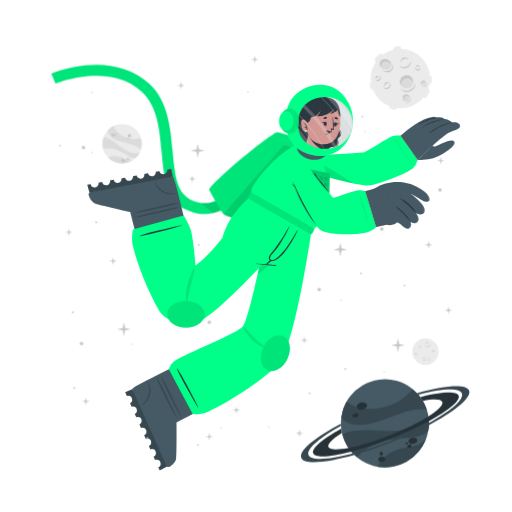
t = 0.00 s
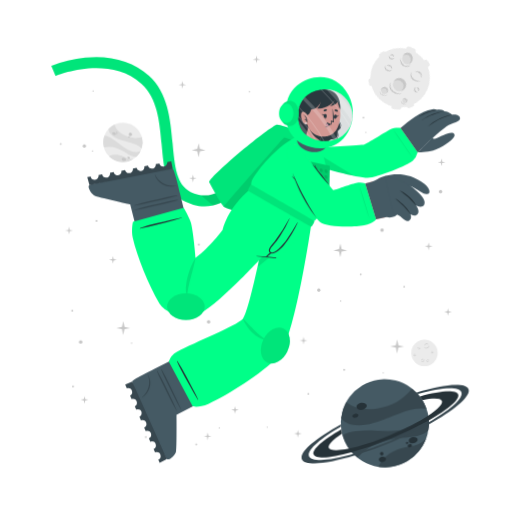
t = 1.13 s
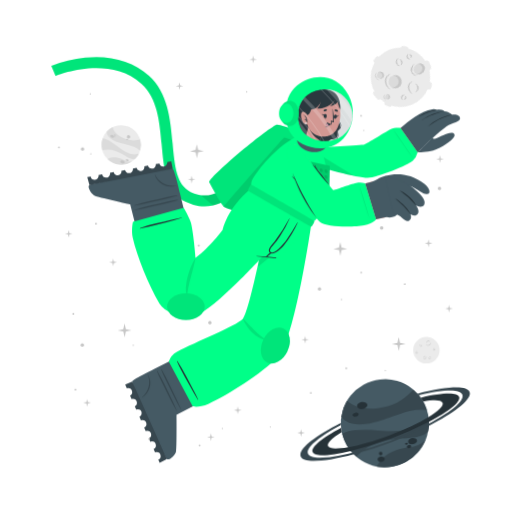
t = 1.88 s
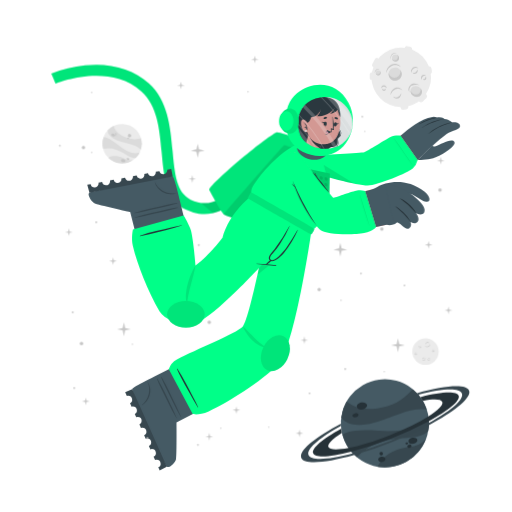
t = 3.00 s
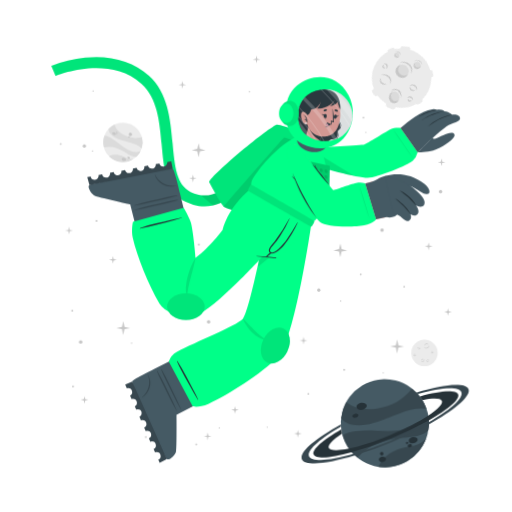
t = 4.13 s
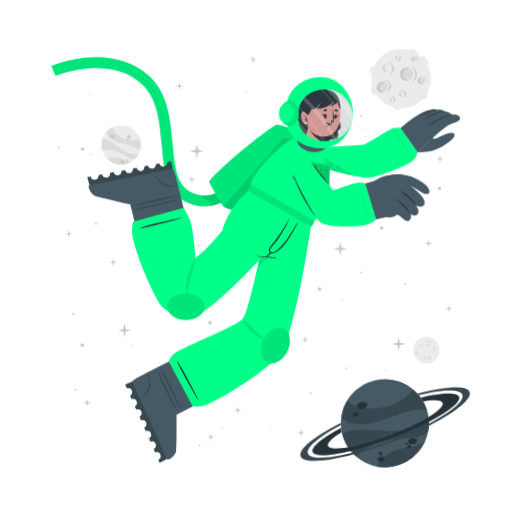
t = 4.88 s

The animated SVG that drew these frames (rendered in a browser with its animation timeline set to each time). Animation: 3 CSS @keyframes rules; one cycle of 6.00 s, repeats indefinitely.

<svg class="animated" id="freepik_stories-astronaut" xmlns="http://www.w3.org/2000/svg" viewBox="0 0 500 500" version="1.1" xmlns:xlink="http://www.w3.org/1999/xlink" xmlns:svgjs="http://svgjs.com/svgjs"><style>svg#freepik_stories-astronaut:not(.animated) .animable {opacity: 0;}svg#freepik_stories-astronaut.animated #freepik--background-complete--inject-14 {animation: 3s Infinite  linear wind;animation-delay: 0s;}svg#freepik_stories-astronaut.animated #freepik--Moon--inject-14 {animation: 6s Infinite  linear spin;animation-delay: 0s;}svg#freepik_stories-astronaut.animated #freepik--Planet--inject-14 {animation: 1.5s Infinite  linear wind;animation-delay: 0s;}svg#freepik_stories-astronaut.animated #freepik--Character--inject-14 {animation: 3s Infinite  linear floating;animation-delay: 0s;}svg#freepik_stories-astronaut.animated #freepik--Stars--inject-14 {animation: 3s Infinite  linear wind;animation-delay: 0s;}            @keyframes wind {                0% {                    transform: rotate( 0deg );                }                25% {                    transform: rotate( 1deg );                }                75% {                    transform: rotate( -1deg );                }            }                 @keyframes spin {             from {                 transform: rotate(0);               }               to {                 transform: rotate(360deg);               }         }                 @keyframes floating {                0% {                    opacity: 1;                    transform: translateY(0px);                }                50% {                    transform: translateY(-10px);                }                100% {                    opacity: 1;                    transform: translateY(0px);                }            }        </style><g id="freepik--background-complete--inject-14" class="animable" style="transform-origin: 261.359px 235.839px;"><g id="el8pe9qt1qmkg"><circle cx="119.24" cy="140.32" r="19.23" style="fill: rgb(235, 235, 235); transform-origin: 119.24px 140.32px; transform: rotate(-21.46deg);" class="animable"></circle></g><path d="M137.64,145.92a22.4,22.4,0,0,0-6-3.75c-3.81-1.68-14.18-3.51-19-5.94-6.75-3.4-7.59-7.07-7.55-9a19.38,19.38,0,0,1,5.93-4.35c.48,2,2.29,8,13.5,12,5.79,2,11.33.68,13.21.22A19.13,19.13,0,0,1,137.64,145.92Z" style="fill: rgb(219, 219, 219); transform-origin: 121.778px 134.4px;" id="elmkhpaalbkfh" class="animable"></path><path d="M129.79,156.41A19.27,19.27,0,0,1,105.68,154a15.8,15.8,0,0,1,3.45-1.36c5.17-1.26,10.86,1.21,12.94,2.38A11.36,11.36,0,0,0,129.79,156.41Z" style="fill: rgb(219, 219, 219); transform-origin: 117.735px 155.928px;" id="elwsq16r7j7ks" class="animable"></path><path d="M136.5,148.8l-.24.47-.22.42c-.18.32-.36.62-.55.92s-.35.54-.53.8l-.21.29-.24.32-.24.32-.31.36-.3.36-.27.3c-.2.22-.41.43-.62.64h0c-1.2.37-2.8.21-5.15-.72-3.49-1.37-7.26-4.67-14-7.09a24,24,0,0,0-12.93-.83h0a19.17,19.17,0,0,1,.5-11.63c1.23,0,5.18.52,13.61,7.48a49.9,49.9,0,0,0,8.49,5.81c7.2,3.77,11.36,2.65,13.1,1.78h.13Z" style="fill: rgb(219, 219, 219); transform-origin: 118.269px 143.957px;" id="eltnbg1tey2t8" class="animable"></path><path d="M118.22,156c.34-.78,1.54-1,2.68-.52s1.79,1.54,1.44,2.32-1.54,1-2.68.52S117.88,156.83,118.22,156Z" style="fill: rgb(199, 199, 199); transform-origin: 120.282px 156.9px;" id="elf63d3pespdn" class="animable"></path><path d="M123.66,154.67c.2-.44.91-.55,1.59-.26s1.08.9.89,1.34-.9.56-1.59.26S123.47,155.11,123.66,154.67Z" style="fill: rgb(199, 199, 199); transform-origin: 124.9px 155.212px;" id="el4x6qbk462kq" class="animable"></path><path d="M108.75,131.05c.29-.67,1.33-.86,2.33-.42s1.57,1.33,1.28,2-1.34.86-2.34.42S108.45,131.72,108.75,131.05Z" style="fill: rgb(199, 199, 199); transform-origin: 110.553px 131.84px;" id="elx3ctysk4jna" class="animable"></path><path d="M112.29,130.39a.84.84,0,0,1,1.13-.28.85.85,0,0,1,.57,1,1,1,0,0,1-1.7-.74Z" style="fill: rgb(199, 199, 199); transform-origin: 113.151px 130.697px;" id="elfbro9jo7kja" class="animable"></path><path d="M112.86,132.17a.53.53,0,0,1,.71-.15c.3.13.47.41.37.62s-.41.28-.71.15S112.77,132.39,112.86,132.17Z" style="fill: rgb(199, 199, 199); transform-origin: 113.402px 132.399px;" id="el1tgpll71sro" class="animable"></path><path d="M124.86,132.22a1.64,1.64,0,1,1,1,1.71A1.42,1.42,0,0,1,124.86,132.22Z" style="fill: rgb(199, 199, 199); transform-origin: 126.473px 132.415px;" id="el4k3zqhs5iyv" class="animable"></path><path d="M124.4,134.84a.76.76,0,1,1,.42.92A.73.73,0,0,1,124.4,134.84Z" style="fill: rgb(199, 199, 199); transform-origin: 125.123px 135.064px;" id="elnyfncmf95fr" class="animable"></path><circle cx="415.48" cy="343.36" r="12.93" style="fill: rgb(235, 235, 235); transform-origin: 415.48px 343.36px;" id="el1gdpo0faykg" class="animable"></circle><path d="M420.19,335.69a2.92,2.92,0,0,1-.48,1.75,3.45,3.45,0,0,1-1.41,1.24,2.56,2.56,0,0,1-1.9.17,2.7,2.7,0,0,1-1.44-1.12,3.71,3.71,0,0,0,1.55.69,2.33,2.33,0,0,0,.79,0,2.68,2.68,0,0,0,.76-.24l.36-.2c.11-.08.23-.15.33-.23a3.24,3.24,0,0,0,.6-.57A4.54,4.54,0,0,0,420.19,335.69Z" style="fill: rgb(199, 199, 199); transform-origin: 417.577px 337.324px;" id="elfkuxl2qgfbl" class="animable"></path><path d="M415.54,336.43a1.84,1.84,0,0,1,.27-1.24,2.23,2.23,0,0,1,1-.88,1.76,1.76,0,0,1,1.35-.1,1.7,1.7,0,0,1,1,.83,2.8,2.8,0,0,0-1.08-.4,1.69,1.69,0,0,0-1,.18A3.06,3.06,0,0,0,415.54,336.43Z" style="fill: rgb(199, 199, 199); transform-origin: 417.341px 335.275px;" id="elaimpahlcocf" class="animable"></path><path d="M415.48,349.44a1.79,1.79,0,0,1,0,1.23,2.13,2.13,0,0,1-.75,1.05,1.71,1.71,0,0,1-2.35-.25,3.35,3.35,0,0,0,1.1.15,1.62,1.62,0,0,0,.91-.35,2.67,2.67,0,0,0,.69-.77A3.41,3.41,0,0,0,415.48,349.44Z" style="fill: rgb(199, 199, 199); transform-origin: 413.984px 350.758px;" id="elw2scqhqirue" class="animable"></path><path d="M412.8,350.91a1.14,1.14,0,0,1-.09-.87,1.49,1.49,0,0,1,.52-.76,1.2,1.2,0,0,1,.93-.23,1.1,1.1,0,0,1,.73.48,2.46,2.46,0,0,0-.75,0,1.18,1.18,0,0,0-.56.24A2.18,2.18,0,0,0,412.8,350.91Z" style="fill: rgb(199, 199, 199); transform-origin: 413.776px 349.972px;" id="elvecfy3dvv4" class="animable"></path><path d="M410.82,337.8a1.15,1.15,0,0,1,.37.83,1.3,1.3,0,0,1-.37.92,1.15,1.15,0,0,1-.95.32,1.35,1.35,0,0,1-.81-.39,3.94,3.94,0,0,0,.8-.05,1.06,1.06,0,0,0,.56-.28,1.37,1.37,0,0,0,.33-.56A2.45,2.45,0,0,0,410.82,337.8Z" style="fill: rgb(199, 199, 199); transform-origin: 410.125px 338.84px;" id="elb8d3reratdj" class="animable"></path><path d="M409.22,339.06a.74.74,0,0,1-.33-.57.91.91,0,0,1,.26-.68.82.82,0,0,1,.71-.23.81.81,0,0,1,.55.34,4.08,4.08,0,0,0-.54.1.76.76,0,0,0-.32.19,1.13,1.13,0,0,0-.22.32A2.13,2.13,0,0,0,409.22,339.06Z" style="fill: rgb(199, 199, 199); transform-origin: 409.65px 338.315px;" id="elct93s9zs2iu" class="animable"></path><path d="M419.81,351.44a1.14,1.14,0,0,1-.72.56,1.26,1.26,0,0,1-1-.14,1.14,1.14,0,0,1-.54-.83,1.36,1.36,0,0,1,.18-.89,3.66,3.66,0,0,0,.25.77,1,1,0,0,0,.4.47,1.32,1.32,0,0,0,.63.18A2.6,2.6,0,0,0,419.81,351.44Z" style="fill: rgb(199, 199, 199); transform-origin: 418.673px 351.093px;" id="el671nh61wejq" class="animable"></path><path d="M418.2,350.19a.75.75,0,0,1,.47-.45.87.87,0,0,1,.72.08.82.82,0,0,1,.4.63.9.9,0,0,1-.19.62,4.78,4.78,0,0,0-.24-.5.63.63,0,0,0-.25-.26.91.91,0,0,0-.37-.13A1.65,1.65,0,0,0,418.2,350.19Z" style="fill: rgb(199, 199, 199); transform-origin: 418.996px 350.383px;" id="elwqx6zlclyna" class="animable"></path><path d="M424.24,342.34a1.16,1.16,0,0,1-.28.86,1.27,1.27,0,0,1-.88.44,1.13,1.13,0,0,1-.92-.39,1.29,1.29,0,0,1-.35-.83,3.82,3.82,0,0,0,.63.5,1.09,1.09,0,0,0,.6.16,1.31,1.31,0,0,0,.62-.21A2.35,2.35,0,0,0,424.24,342.34Z" style="fill: rgb(199, 199, 199); transform-origin: 423.027px 342.991px;" id="el4cin5nlzs6i" class="animable"></path><path d="M422.2,342.21a.75.75,0,0,1,.14-.64.93.93,0,0,1,.65-.34.8.8,0,0,1,.68.3.88.88,0,0,1,.19.62,3.83,3.83,0,0,0-.48-.28.74.74,0,0,0-.36-.08,1.13,1.13,0,0,0-.38.1A2.38,2.38,0,0,0,422.2,342.21Z" style="fill: rgb(199, 199, 199); transform-origin: 423.021px 341.719px;" id="eleic0tnkvo0l" class="animable"></path><path d="M407.1,345.26a1.13,1.13,0,0,1-.27.87,1.27,1.27,0,0,1-.88.44,1.16,1.16,0,0,1-.93-.39,1.4,1.4,0,0,1-.35-.83,4.33,4.33,0,0,0,.64.5,1.07,1.07,0,0,0,.6.16,1.35,1.35,0,0,0,.62-.21A2,2,0,0,0,407.1,345.26Z" style="fill: rgb(199, 199, 199); transform-origin: 405.889px 345.916px;" id="ellh16jg22n6d" class="animable"></path><path d="M405.07,345.14a.75.75,0,0,1,.14-.64.89.89,0,0,1,.64-.34.79.79,0,0,1,.68.3.85.85,0,0,1,.2.62,3.83,3.83,0,0,0-.48-.28.66.66,0,0,0-.36-.08,1.13,1.13,0,0,0-.38.1A2.38,2.38,0,0,0,405.07,345.14Z" style="fill: rgb(199, 199, 199); transform-origin: 405.891px 344.649px;" id="eljppghme405" class="animable"></path></g><g id="freepik--Moon--inject-14" class="animable" style="transform-origin: 391.45px 76.1246px;"><path d="M370.11,60.15l3.44-3.43a2.52,2.52,0,0,0,0-3.56h0a2.5,2.5,0,0,0-3.56,0l-3.44,3.43a2.52,2.52,0,0,0,0,3.56h0A2.52,2.52,0,0,0,370.11,60.15Z" style="fill: rgb(235, 235, 235); transform-origin: 370.05px 56.6508px;" id="el0efo48tmp94" class="animable"></path><path d="M417,94.19l2.18-4.34a2.5,2.5,0,0,0-1.12-3.38h0a2.51,2.51,0,0,0-3.38,1.12l-2.18,4.34a2.53,2.53,0,0,0,1.12,3.38h0A2.52,2.52,0,0,0,417,94.19Z" style="fill: rgb(235, 235, 235); transform-origin: 415.845px 90.8883px;" id="elj4f0op4bgw" class="animable"></path><path d="M387,50.45l2.58-.36a2.52,2.52,0,0,0,2.14-2.85h0a2.52,2.52,0,0,0-2.85-2.14l-2.58.37a2.52,2.52,0,0,0-2.14,2.85h0A2.51,2.51,0,0,0,387,50.45Z" style="fill: rgb(235, 235, 235); transform-origin: 387.935px 47.7758px;" id="elf4fd6v22dg" class="animable"></path><path d="M366.46,84.53l-.37-2.59a2.52,2.52,0,0,0-2.85-2.13h0a2.52,2.52,0,0,0-2.14,2.85l.37,2.58a2.53,2.53,0,0,0,2.85,2.14h0A2.52,2.52,0,0,0,366.46,84.53Z" style="fill: rgb(235, 235, 235); transform-origin: 363.78px 83.5943px;" id="ellh7m46xnnna" class="animable"></path><g id="el8bi1y28p45v"><rect x="415.49" y="75.26" width="7.64" height="5.03" rx="2.16" style="fill: rgb(235, 235, 235); transform-origin: 419.31px 77.775px; transform: rotate(90deg);" class="animable"></rect></g><path d="M382.28,106.41l2.52.68a2.52,2.52,0,0,0,3.08-1.78h0a2.52,2.52,0,0,0-1.78-3.09l-2.52-.67a2.51,2.51,0,0,0-3.08,1.78h0A2.51,2.51,0,0,0,382.28,106.41Z" style="fill: rgb(235, 235, 235); transform-origin: 384.19px 104.319px;" id="elnz390ep04" class="animable"></path><circle cx="391" cy="76.69" r="29.05" style="fill: rgb(235, 235, 235); transform-origin: 391px 76.69px;" id="el3gpee5vy6vj" class="animable"></circle><path d="M401.57,59.46a6.51,6.51,0,0,1-1.08,3.94,7.8,7.8,0,0,1-3.15,2.79,5.76,5.76,0,0,1-4.27.36,6,6,0,0,1-3.25-2.49,8.71,8.71,0,0,0,3.49,1.53,5.07,5.07,0,0,0,1.78,0,5.38,5.38,0,0,0,1.69-.54,9.1,9.1,0,0,0,.81-.44c.26-.17.52-.33.76-.52a8.54,8.54,0,0,0,1.35-1.27A9.92,9.92,0,0,0,401.57,59.46Z" style="fill: rgb(199, 199, 199); transform-origin: 395.699px 63.1311px;" id="ele415klyvbj4" class="animable"></path><path d="M391.13,61.13a4.13,4.13,0,0,1,.6-2.78,5.18,5.18,0,0,1,2.19-2,3.9,3.9,0,0,1,3-.22A3.84,3.84,0,0,1,399.12,58a6.52,6.52,0,0,0-2.41-.89,3.94,3.94,0,0,0-2.24.4A6.81,6.81,0,0,0,391.13,61.13Z" style="fill: rgb(199, 199, 199); transform-origin: 395.105px 58.5293px;" id="elczr75nhezzb" class="animable"></path><path d="M381.29,81.08a3.94,3.94,0,0,1,.07,2.77,4.82,4.82,0,0,1-1.68,2.35,3.78,3.78,0,0,1-2.86.77,3.84,3.84,0,0,1-2.43-1.34,7,7,0,0,0,2.48.35,3.69,3.69,0,0,0,2-.79,6,6,0,0,0,1.55-1.73A7.44,7.44,0,0,0,381.29,81.08Z" style="fill: rgb(199, 199, 199); transform-origin: 377.984px 84.0434px;" id="elbn2ruz2sbl5" class="animable"></path><path d="M375.27,84.38a2.57,2.57,0,0,1-.19-1.95,3.19,3.19,0,0,1,1.16-1.7,2.65,2.65,0,0,1,2.08-.52A2.44,2.44,0,0,1,380,81.28a5.58,5.58,0,0,0-1.7-.08,2.69,2.69,0,0,0-1.26.54A4.94,4.94,0,0,0,375.27,84.38Z" style="fill: rgb(199, 199, 199); transform-origin: 377.485px 82.2756px;" id="ellqzlfkl9i1" class="animable"></path><path d="M370.87,74.62a2.57,2.57,0,0,1,.83,1.86,2.85,2.85,0,0,1-.82,2,2.52,2.52,0,0,1-2.13.73,3.06,3.06,0,0,1-1.83-.87,10,10,0,0,0,1.81-.12,2.33,2.33,0,0,0,1.25-.63,2.88,2.88,0,0,0,.73-1.26A5.13,5.13,0,0,0,370.87,74.62Z" style="fill: rgb(199, 199, 199); transform-origin: 369.31px 76.9261px;" id="elzatk8haa6cb" class="animable"></path><path d="M367.27,77.44a1.68,1.68,0,0,1-.72-1.29,2,2,0,0,1,.58-1.52,1.77,1.77,0,0,1,1.58-.51,1.88,1.88,0,0,1,1.25.75,10.76,10.76,0,0,0-1.23.24,1.6,1.6,0,0,0-.7.41,2.28,2.28,0,0,0-.49.73A4.57,4.57,0,0,0,367.27,77.44Z" style="fill: rgb(199, 199, 199); transform-origin: 368.253px 75.7663px;" id="elw0uogi4nfln" class="animable"></path><path d="M410.67,66a2.6,2.6,0,0,1-.62,1.94,2.84,2.84,0,0,1-2,1,2.57,2.57,0,0,1-2.07-.87,3,3,0,0,1-.78-1.87,9,9,0,0,0,1.43,1.11,2.23,2.23,0,0,0,1.34.36,3,3,0,0,0,1.39-.45A5.56,5.56,0,0,0,410.67,66Z" style="fill: rgb(199, 199, 199); transform-origin: 407.941px 67.4719px;" id="eln7qo69y6y8" class="animable"></path><path d="M406.11,65.73a1.66,1.66,0,0,1,.31-1.44,2,2,0,0,1,1.44-.76,1.82,1.82,0,0,1,1.53.68,1.88,1.88,0,0,1,.43,1.39,9.72,9.72,0,0,0-1.08-.63,1.49,1.49,0,0,0-.8-.17,2.38,2.38,0,0,0-.85.22A4.64,4.64,0,0,0,406.11,65.73Z" style="fill: rgb(199, 199, 199); transform-origin: 407.944px 64.6284px;" id="el7jka1hzt1xa" class="animable"></path><g id="eljm621q2p1h"><ellipse cx="397.01" cy="79.87" rx="6.44" ry="6.4" style="fill: rgb(219, 219, 219); transform-origin: 397.01px 79.87px; transform: rotate(-65.97deg);" class="animable"></ellipse></g><path d="M400,76.84a5.81,5.81,0,0,1,3.31,4.1,6.41,6.41,0,1,0-11.2,3.11,5.78,5.78,0,0,1,.2-4.24A5.84,5.84,0,0,1,400,76.84Z" style="fill: rgb(199, 199, 199); transform-origin: 396.987px 78.7649px;" id="elmltz0xbbie" class="animable"></path><path d="M405.88,81a8.26,8.26,0,0,1-1.41,4.8,9.87,9.87,0,0,1-3.87,3.38,7.16,7.16,0,0,1-5.18.47,7.62,7.62,0,0,1-4-3,10.25,10.25,0,0,0,4.28,2,10.54,10.54,0,0,0,1.13.11,5.87,5.87,0,0,0,1.11-.09A7.1,7.1,0,0,0,400,88c.34-.17.69-.36,1-.55s.65-.42.94-.67a10.52,10.52,0,0,0,1.67-1.6A11.59,11.59,0,0,0,405.88,81Z" style="fill: rgb(199, 199, 199); transform-origin: 398.651px 85.4656px;" id="elmom7zbmz4m" class="animable"></path><path d="M412.91,83.39a2.4,2.4,0,1,0-1.78-2.87A2.39,2.39,0,0,0,412.91,83.39Z" style="fill: rgb(219, 219, 219); transform-origin: 413.468px 81.0561px;" id="elgb351ur394r" class="animable"></path><path d="M414.34,79.73A2.18,2.18,0,0,1,415.85,81,2.43,2.43,0,0,0,414,78.71a2.4,2.4,0,0,0-2.87,1.81,2.37,2.37,0,0,0,.84,2.41,2.12,2.12,0,0,1-.23-1.57A2.17,2.17,0,0,1,414.34,79.73Z" style="fill: rgb(199, 199, 199); transform-origin: 413.458px 80.7904px;" id="el243tf3qh4dk" class="animable"></path><path d="M416.78,80.82a2.9,2.9,0,0,1-.12,1.88,3.54,3.54,0,0,1-1.18,1.55,2.64,2.64,0,0,1-1.91.54,2.74,2.74,0,0,1-1.69-.86,4.09,4.09,0,0,0,1.71.37,2.65,2.65,0,0,0,1.51-.55A4.36,4.36,0,0,0,416.78,80.82Z" style="fill: rgb(199, 199, 199); transform-origin: 414.381px 82.813px;" id="elvdpcncqr5x" class="animable"></path><path d="M396.44,98.94a3.41,3.41,0,1,0-3.21-3.59A3.41,3.41,0,0,0,396.44,98.94Z" style="fill: rgb(219, 219, 219); transform-origin: 396.635px 95.5356px;" id="elv1sfpr1eole" class="animable"></path><path d="M397.54,93.46a3.07,3.07,0,0,1,2.41,1.4A3.4,3.4,0,1,0,395,98.53a3.1,3.1,0,0,1,2.54-5.07Z" style="fill: rgb(199, 199, 199); transform-origin: 396.584px 95.335px;" id="el8jk0t9l8vzm" class="animable"></path><path d="M401.22,94.38a4.48,4.48,0,0,1,.19,2.64,5.13,5.13,0,0,1-1.27,2.4,3.72,3.72,0,0,1-2.46,1.21,4.06,4.06,0,0,1-2.56-.69,5.23,5.23,0,0,0,2.5.2A3.76,3.76,0,0,0,399.68,99a5.84,5.84,0,0,0,1.26-2.1A6.18,6.18,0,0,0,401.22,94.38Z" style="fill: rgb(199, 199, 199); transform-origin: 398.323px 97.5099px;" id="el6kyso2f7mli" class="animable"></path><path d="M381.24,66c-1.53,2.35-4.93,2.85-7.58,1.11s-3.57-5.05-2-7.4,4.93-2.84,7.59-1.11S382.78,63.69,381.24,66Z" style="fill: rgb(219, 219, 219); transform-origin: 376.446px 62.8572px;" id="elkf3pozdt37g" class="animable"></path><path d="M372.8,62a4.43,4.43,0,0,0-.25,4.28,5.25,5.25,0,0,1-.92-6.49c1.53-2.35,4.93-2.85,7.59-1.11A5.83,5.83,0,0,1,382,63.9a5.53,5.53,0,0,0-2.29-3C377.28,59.37,374.19,59.82,372.8,62Z" style="fill: rgb(199, 199, 199); transform-origin: 376.453px 61.9611px;" id="elgvvk3uaeqzq" class="animable"></path><path d="M383.12,62.16a5.49,5.49,0,0,1,.75,4.14,5.12,5.12,0,0,1-.95,2,6.39,6.39,0,0,1-1.66,1.53,6.23,6.23,0,0,1-2.15.73,7.29,7.29,0,0,1-2.19-.06,9.09,9.09,0,0,1-3.84-1.67,17.88,17.88,0,0,0,3.95.68,6.51,6.51,0,0,0,3.58-.77A5.47,5.47,0,0,0,382,67.59a5,5,0,0,0,.94-1.57A7.25,7.25,0,0,0,383.12,62.16Z" style="fill: rgb(199, 199, 199); transform-origin: 378.538px 66.3877px;" id="el6d79s8ozecp" class="animable"></path></g><g id="freepik--Planet--inject-14" class="animable animator-active" style="transform-origin: 376.139px 413.34px;"><g id="elzuqhn0j8xv"><circle cx="375.87" cy="413.34" r="43.02" style="fill: rgb(69, 90, 100); transform-origin: 375.87px 413.34px; transform: rotate(-74.9951deg);" class="animable"></circle></g><path d="M416.74,399.89a50.6,50.6,0,0,0-15.8.88c-9.14,1.83-30.47,11.81-42.37,13.55-16.73,2.46-23-3.17-25.36-6.69a43,43,0,0,1,5.28-15.58c3.38,2.95,14.49,11.72,40.09,4.53,13.2-3.72,21.59-13.34,24.44-16.6A42.76,42.76,0,0,1,416.74,399.89Z" style="fill: rgb(55, 71, 79); transform-origin: 374.975px 397.452px;" id="elrfwggfytwzk" class="animable"></path><path d="M415.87,429.18a43.05,43.05,0,0,1-47.24,26.58,34.45,34.45,0,0,1,4.55-6.94c7.84-9,21.44-11.76,26.75-12.3A25.27,25.27,0,0,0,415.87,429.18Z" style="fill: rgb(55, 71, 79); transform-origin: 392.25px 442.775px;" id="elkumsr5thcbf" class="animable"></path><path d="M418.36,406.64c.07.39.12.77.17,1.16s.09.71.13,1.06c.08.8.15,1.6.18,2.39s.06,1.44.06,2.14c0,.27,0,.53,0,.8s0,.6,0,.89,0,.6,0,.9-.05.7-.08,1.06-.06.7-.1,1-.08.6-.11.9c-.09.66-.19,1.3-.31,1.95h0c-1.72,2.21-4.86,4-10.34,5.31-8.16,2-19.29.8-34.76,5.06a53.84,53.84,0,0,0-24.73,15.11h0a42.85,42.85,0,0,1-14.05-21.9c2.19-1.67,10.15-5.73,34.51-3.84a112.29,112.29,0,0,0,23-.3c18-2.36,24.21-9.77,26.27-13.61h0A1.82,1.82,0,0,1,418.36,406.64Z" style="fill: rgb(55, 71, 79); transform-origin: 376.66px 426.505px;" id="el47t0r9wcwnu" class="animable"></path><path d="M358.4,395.52c.37,1.88-1.55,3.83-4.28,4.35s-5.23-.56-5.6-2.44,1.56-3.82,4.28-4.35S358,393.65,358.4,395.52Z" style="fill: rgb(38, 50, 56); transform-origin: 353.46px 396.474px;" id="elprvyrp1dc4" class="animable"></path><path d="M350.11,404.94c.2,1.06-1,2.17-2.6,2.49s-3.13-.28-3.33-1.34.95-2.17,2.59-2.49S349.9,403.89,350.11,404.94Z" style="fill: rgb(38, 50, 56); transform-origin: 347.145px 405.515px;" id="elkliy5k8glb" class="animable"></path><path d="M407.54,429.57c.31,1.6-1.38,3.27-3.76,3.74s-4.58-.47-4.89-2.07,1.37-3.28,3.76-3.74S407.23,428,407.54,429.57Z" style="fill: rgb(38, 50, 56); transform-origin: 403.215px 430.408px;" id="elrjbat8etqxb" class="animable"></path><path d="M401.85,435.28c.17.85-.61,1.72-1.74,1.94a1.87,1.87,0,0,1-2.33-1.15c-.17-.85.61-1.72,1.74-1.94A1.87,1.87,0,0,1,401.85,435.28Z" style="fill: rgb(38, 50, 56); transform-origin: 399.815px 435.675px;" id="el4zro9fv0idp" class="animable"></path><path d="M398.54,432.72c.1.51-.4,1-1.12,1.18s-1.38-.17-1.48-.68.4-1,1.12-1.18S398.44,432.21,398.54,432.72Z" style="fill: rgb(38, 50, 56); transform-origin: 397.24px 432.97px;" id="eldqqs2z5pzcc" class="animable"></path><path d="M376.35,447.84c.28,1.44-1,2.9-3,3.27s-3.68-.5-4-1.93,1-2.89,2.95-3.26S376.08,446.41,376.35,447.84Z" style="fill: rgb(38, 50, 56); transform-origin: 372.845px 448.515px;" id="el1yejdg8qnah" class="animable"></path><path d="M373.89,442.43a1.71,1.71,0,1,1-1.95-1.16A1.6,1.6,0,0,1,373.89,442.43Z" style="fill: rgb(38, 50, 56); transform-origin: 372.261px 442.94px;" id="elj0c0akqk77" class="animable"></path><path d="M418.84,411.25a346.49,346.49,0,0,1-36.64,16.83,342.87,342.87,0,0,1-39.21,13c-20.61,5.36-35.3,6.29-37.19,1.5s9.19-14.09,27.36-24.08c.12,1,.28,2,.47,3l.24,1.14c-9.22,5.86-14.34,10.93-13.19,13.85s8.58,3.14,19.59,1c10.78-2.08,25-6.36,40.23-12.37s28.57-12.64,37.86-18.51c9.46-5.95,14.73-11.13,13.56-14.09s-8.33-3.11-19-1.11a39.26,39.26,0,0,0-2.42-3.66c20.51-5.31,35.53-6.12,37.42-1.34S438.08,400.88,418.84,411.25Z" style="fill: rgb(38, 50, 56); transform-origin: 376.855px 414.472px;" id="el8ghkmdvtpii" class="animable"></path><path d="M418.86,415.07a383.2,383.2,0,0,1-35.81,16.44h0A380.06,380.06,0,0,1,346,444.31c-28.14,8-49.06,9.59-51.78,2.82s13.19-19.8,38.63-33.31c0,.66,0,1.33.08,2-21.11,11.64-34,22.68-31.68,28.49s19.63,4.87,43.31-1.47A359.42,359.42,0,0,0,418.89,413c21.4-11.74,34.49-22.91,32.14-28.76s-19.17-4.89-42.38,1.23c-.43-.51-.88-1-1.34-1.5,27.63-7.77,48.08-9.23,50.76-2.54S444.64,401.45,418.86,415.07Z" style="fill: rgb(55, 71, 79); transform-origin: 376.139px 414.278px;" id="elkwrhruawcv" class="animable"></path></g><g id="freepik--Character--inject-14" class="animable" style="transform-origin: 249.682px 261.365px;"><path d="M194.2,208.66a44.5,44.5,0,0,1-12.75-4c-19.36-9.4-21.44-32.18-23.64-56.3-2-22.22-4.13-45.19-19.67-59.06-32.35-28.84-83.35-7.81-83.86-7.59l-4.19-9.88a124.34,124.34,0,0,1,33.06-8c25-2.52,46.52,3.5,62.12,17.42,18.71,16.68,21.11,42.93,23.22,66.09,2,21.93,3.73,40.87,17.64,47.62,29.16,14.15,48.44-21.19,49.24-22.7l9.48,5a77.22,77.22,0,0,1-16.57,20.32C217.57,206.71,206,210.43,194.2,208.66Z" style="fill: rgb(0, 255, 136); transform-origin: 147.47px 136.179px;" id="eldb8eaueey5a" class="animable"></path><g id="elh6c16a0plmg"><path d="M194.2,208.66a44.5,44.5,0,0,1-12.75-4c-19.36-9.4-21.44-32.18-23.64-56.3-2-22.22-4.13-45.19-19.67-59.06-32.35-28.84-83.35-7.81-83.86-7.59l-4.19-9.88a124.34,124.34,0,0,1,33.06-8c25-2.52,46.52,3.5,62.12,17.42,18.71,16.68,21.11,42.93,23.22,66.09,2,21.93,3.73,40.87,17.64,47.62,29.16,14.15,48.44-21.19,49.24-22.7l9.48,5a77.22,77.22,0,0,1-16.57,20.32C217.57,206.71,206,210.43,194.2,208.66Z" style="opacity: 0.1; transform-origin: 147.47px 136.179px;" class="animable"></path></g><g id="eltwf1f1rtsjg"><path d="M244.85,177.29a77.09,77.09,0,0,1-16.57,20.31c-6.44,5.48-13.2,9-20.13,10.56L196.08,198c23.52,3.15,38.58-24.45,39.3-25.77Z" style="opacity: 0.1; transform-origin: 220.465px 190.195px;" class="animable"></path></g><path d="M278.67,229.5c-.95.56-57.57-18.31-60-20.06a1.59,1.59,0,0,1-.31-.29c-2.77-2.73-13.24-22-14-23.51-1.84-3.85,55.21-51.93,65.82-56.39,2.66-1.12,37.51,11.34,42.73,16.4,2.24,2.17,6.45,10.95,6.22,12.15h0C318.76,159.52,279.63,228.94,278.67,229.5Z" style="fill: rgb(0, 255, 136); transform-origin: 261.728px 179.346px;" id="elb0chbrlb6q5" class="animable"></path><g id="elxhot2x9i3x"><path d="M278.67,229.5c-.95.56-57.57-18.31-60-20.06a1.59,1.59,0,0,1-.31-.29c-2.77-2.73-13.24-22-14-23.51-1.84-3.85,55.21-51.93,65.82-56.39,2.66-1.12,37.51,11.34,42.73,16.4,2.24,2.17,6.45,10.95,6.22,12.15h0C318.76,159.52,279.63,228.94,278.67,229.5Z" style="opacity: 0.1; transform-origin: 261.728px 179.346px;" class="animable"></path></g><g id="el2de9riqdfvn"><path d="M278.67,229.5c-.95.56-57.57-18.31-60-20.06a1.59,1.59,0,0,1-.31-.29c10.24-11.85,58.36-67.42,59.22-67.56s33.84,12.65,41.56,16.22C318.76,159.52,279.63,228.94,278.67,229.5Z" style="opacity: 0.1; transform-origin: 268.75px 185.551px;" class="animable"></path></g><path d="M196.48,344.63l-45.12,22.73c-8.64,4.29-16.14,8.22-19.83,10.61a.09.09,0,0,0-.06,0c-1.4.9-2.24,1.57-2.36,2l0,.08c-.46,3.44,31.87,73.53,33.82,75.59s8-3.33,8.91-7.05.53-36.1.53-36.1l44.85-23.13Z" style="fill: rgb(69, 90, 100); transform-origin: 173.163px 400.363px;" id="eljsgvxbjl1jc" class="animable"></path><path d="M122.25,383l1.61,3.65a3.8,3.8,0,0,1,1.31-.23,3.9,3.9,0,0,1,1.83,7.34l1.45,3.32a3.82,3.82,0,0,1,1.36-.25,3.89,3.89,0,0,1,1.78,7.35l1.46,3.33a3.55,3.55,0,0,1,1.39-.27,3.89,3.89,0,0,1,3.89,3.89,3.85,3.85,0,0,1-2.15,3.48l1.46,3.31a4.06,4.06,0,0,1,1.45-.27,3.89,3.89,0,0,1,1.69,7.4l1.46,3.31a3.84,3.84,0,0,1,1.48-.3,3.89,3.89,0,0,1,1.65,7.42l1.46,3.31a3.58,3.58,0,0,1,1.52-.32,3.9,3.9,0,0,1,1.62,7.44l1.46,3.32a3.64,3.64,0,0,1,1.57-.35,3.9,3.9,0,0,1,1.57,7.46l1.37,3.12,7-3.79L129.11,380Z" style="fill: rgb(55, 71, 79); transform-origin: 142.595px 419.73px;" id="elja4vurm6rgd" class="animable"></path><path d="M144.47,373.18a16.37,16.37,0,0,1,1.62,13.09c-1.18,3.56-3.52,7.36-7.28,9.3-.11.06-.22-.14-.12-.21,6.4-4.92,9-14.69,5.56-22.06A.13.13,0,0,1,144.47,373.18Z" style="fill: rgb(55, 71, 79); transform-origin: 142.716px 384.361px;" id="eliq6tkyqboub" class="animable"></path><path d="M153.72,369.74c2.88,4.77,5.37,9.78,7.8,14.79s4.78,9.94,7.13,14.93c1.34,2.86,2.68,5.73,3.86,8.66a.16.16,0,0,1-.29.14c-2.81-4.81-5.27-9.84-7.79-14.8s-5-9.85-7.34-14.83c-1.37-2.86-2.65-5.74-3.8-8.69A.24.24,0,0,1,153.72,369.74Z" style="fill: rgb(55, 71, 79); transform-origin: 162.903px 388.992px;" id="el1hteo5c9n7q" class="animable"></path><path d="M157.88,368.33c2.89,4.77,5.37,9.78,7.8,14.8s4.78,9.94,7.13,14.93c1.34,2.86,2.68,5.73,3.86,8.65a.16.16,0,0,1-.29.14c-2.81-4.81-5.27-9.84-7.79-14.8s-5-9.85-7.34-14.83c-1.36-2.86-2.65-5.74-3.8-8.69A.24.24,0,0,1,157.88,368.33Z" style="fill: rgb(55, 71, 79); transform-origin: 167.063px 387.582px;" id="elhw5259y8zjm" class="animable"></path><path d="M164.81,360.58l23.33,43.76s7,1.51,15.68-2.51c19.21-8.87,51.37-29.51,67.45-45.36C287.89,340.08,304.2,225.2,304.2,225.2L265,202.58s-20.36,108.33-27.84,116.15c-6.75,7.06-45.89,22.51-64.34,32.17A16.53,16.53,0,0,0,164.81,360.58Z" style="fill: rgb(0, 255, 136); transform-origin: 234.505px 303.599px;" id="el141yu6mu1ci" class="animable"></path><path d="M173.21,360.06c3.07,4.66,5.75,9.56,8.38,14.48s5.16,9.74,7.7,14.64c1.46,2.8,2.91,5.62,4.21,8.49a.17.17,0,0,1-.29.16c-3-4.7-5.65-9.63-8.37-14.49s-5.35-9.65-7.92-14.53c-1.47-2.8-2.87-5.63-4.13-8.53A.24.24,0,0,1,173.21,360.06Z" style="fill: rgb(38, 50, 56); transform-origin: 183.142px 378.925px;" id="elt1xnexqx0ob" class="animable"></path><g id="elg70xrrn798f"><path d="M251.64,268.16l52.56-43L265,202.58S258.6,236.8,251.64,268.16Z" style="opacity: 0.1; transform-origin: 277.92px 235.37px;" class="animable"></path></g><g id="el1erpjzdac6x"><path d="M260.8,339.2a9.27,9.27,0,0,1-4.14-.38,19.56,19.56,0,0,1-3.85-1.64,31.21,31.21,0,0,1-6.57-5c-1-1-1.88-2-2.77-3s-1.7-2.13-2.45-3.26-1.46-2.29-2.11-3.47-1.23-2.43-1.72-3.71a39.39,39.39,0,0,1,3,2.76c.94.95,1.92,1.86,2.81,2.82s1.86,1.86,2.75,2.82l1.39,1.38c.46.46.89.95,1.37,1.38,1.85,1.82,3.74,3.56,5.72,5.19A23.49,23.49,0,0,0,260.8,339.2Z" style="opacity: 0.1; transform-origin: 248.995px 329.012px;" class="animable"></path></g><g id="el6z6905oxtm5"><ellipse cx="268.93" cy="344.82" rx="18.38" ry="13.04" style="fill: rgb(0, 255, 136); transform-origin: 268.93px 344.82px; transform: rotate(-64.61deg);" class="animable"></ellipse></g><g id="el7slb5qi6q3"><ellipse cx="268.93" cy="344.82" rx="18.38" ry="13.04" style="opacity: 0.1; transform-origin: 268.93px 344.82px; transform: rotate(-64.61deg);" class="animable"></ellipse></g><path d="M187.77,245.91l-11.92-49.09c-2.23-9.39-4.35-17.59-5.84-21.72,0,0,0,0,0-.07a6.82,6.82,0,0,0-1.38-2.74s0,0-.07,0c-3.24-1.23-78.83,14.38-81.28,15.82s1.43,8.53,4.85,10.27,35,8.69,35,8.69L139.51,256Z" style="fill: rgb(69, 90, 100); transform-origin: 137.14px 214.111px;" id="elghlbk73qbam" class="animable"></path><path d="M167.23,164.93l-3.92.74a3.75,3.75,0,0,1-.06,1.33,3.9,3.9,0,0,1-7.57.11l-3.56.67a3.79,3.79,0,0,1-.07,1.38,3.89,3.89,0,0,1-7.56.07l-3.57.66a3.79,3.79,0,0,1,0,1.42,3.9,3.9,0,0,1-4.68,2.91,3.83,3.83,0,0,1-2.89-2.88l-3.56.67a4.08,4.08,0,0,1-.07,1.47,3.89,3.89,0,0,1-7.58,0l-3.56.67a3.89,3.89,0,0,1-4.72,4.42,3.91,3.91,0,0,1-2.93-3l-3.55.68a3.69,3.69,0,0,1,0,1.55,3.9,3.9,0,0,1-7.62-.11l-3.56.67a3.65,3.65,0,0,1,0,1.61,3.89,3.89,0,0,1-7.62-.16l-3.35.63,2.11,7.63,81.36-15.77Z" style="fill: rgb(55, 71, 79); transform-origin: 126.965px 176.5px;" id="elyhkse43zn7r" class="animable"></path><path d="M171.74,188.79a16.37,16.37,0,0,1-13.12-1.39c-3.2-2-6.37-5.09-7.41-9.2,0-.11.19-.18.24-.06,3.34,7.34,12.27,12.06,20.22,10.41A.13.13,0,0,1,171.74,188.79Z" style="fill: rgb(55, 71, 79); transform-origin: 161.505px 183.822px;" id="elicua67qheyl" class="animable"></path><path d="M173,198.58c-5.3,1.73-10.74,3-16.18,4.24s-10.76,2.41-16.16,3.56c-3.08.66-6.18,1.32-9.3,1.81a.16.16,0,0,1-.07-.32c5.32-1.65,10.77-2.9,16.18-4.24s10.72-2.61,16.11-3.79c3.09-.68,6.18-1.28,9.32-1.72A.24.24,0,0,1,173,198.58Z" style="fill: rgb(55, 71, 79); transform-origin: 152.153px 203.157px;" id="el2gkj59aq2el" class="animable"></path><path d="M173.43,203c-5.31,1.73-10.75,3-16.18,4.24s-10.77,2.41-16.16,3.56c-3.09.66-6.19,1.32-9.31,1.81a.16.16,0,0,1-.06-.32c5.32-1.65,10.77-2.9,16.17-4.23s10.73-2.61,16.11-3.8c3.1-.67,6.19-1.27,9.33-1.72A.24.24,0,0,1,173.43,203Z" style="fill: rgb(55, 71, 79); transform-origin: 152.581px 207.576px;" id="el30clolt5dhj" class="animable"></path><path d="M304.26,225.23s-10.86,11.9-20.08,21.25c-6.73,6.84-12.95,12.66-14.6,12.69-1.87,0-10.38-.9-13.2-1.27,0,0-41.94,46.14-63.47,57.3-7.37,3.82-30.52-.1-37.22-11.42-10.87-18.37-21.9-46.13-25.93-63.59-1.8-7.79.05-16.21.05-16.21l49.59-13.7s5.36,8.93,7,14.54c2.42,8.47,4.59,34.41,4.59,34.41,13.41-9.58,26.47-27.28,26.47-27.28s3.86-20.56,28-40.75Z" style="fill: rgb(0, 255, 136); transform-origin: 216.616px 253.91px;" id="eldykrwtwr5wj" class="animable"></path><path d="M269.53,258.92a109.54,109.54,0,0,0-19-1.46.2.2,0,0,0,0,.39c6.29.67,12.63,1.5,18.94,1.83A.38.38,0,0,0,269.53,258.92Z" style="fill: rgb(38, 50, 56); transform-origin: 260.127px 258.568px;" id="elqveju7u9ifq" class="animable"></path><path d="M290.7,225.07c.08-.19-.21-.4-.31-.21A193.26,193.26,0,0,1,280,241.31c-1.7,2.48-11.92,15.71-15.85,12.12-.66-.61-.62-1.57-.1-2.78.63-1.45,2.09-2.84,3.09-4.08,2.2-2.74,4.31-5.54,6.28-8.44A94.74,94.74,0,0,0,282.85,221a.17.17,0,0,0-.3-.15,178.74,178.74,0,0,1-14.62,22.77c-2.68,3.43-7.75,8-4.15,10.8s11.57-5.17,13.52-7.48A99.25,99.25,0,0,0,290.7,225.07Z" style="fill: rgb(38, 50, 56); transform-origin: 276.623px 237.894px;" id="elqrjriuhz1jp" class="animable"></path><path d="M264.07,253.88a28.1,28.1,0,0,0-2.7,2.42,7.85,7.85,0,0,0-1.8,2.22c-.07.17.13.3.28.24a9.87,9.87,0,0,0,2.39-1.8c.87-.73,1.75-1.44,2.59-2.2A.58.58,0,0,0,264.07,253.88Z" style="fill: rgb(38, 50, 56); transform-origin: 262.293px 256.258px;" id="elxporo2yjunn" class="animable"></path><path d="M136.76,230.07c5.18-1.79,10.51-3.14,15.84-4.44s10.54-2.54,15.83-3.76c3-.7,6.06-1.4,9.12-1.93a.17.17,0,0,1,.08.32c-5.21,1.72-10.55,3-15.84,4.44s-10.5,2.74-15.79,4c-3,.72-6.06,1.36-9.14,1.84A.24.24,0,0,1,136.76,230.07Z" style="fill: rgb(38, 50, 56); transform-origin: 157.145px 225.243px;" id="eluwohcdqn9xb" class="animable"></path><g id="els6woilcnb9i"><path d="M183.14,297.2a10.49,10.49,0,0,1-1.5-4.83c-.1-.84-.1-1.68-.15-2.53s0-1.68.08-2.52a52.55,52.55,0,0,1,1.68-9.85,71.11,71.11,0,0,1,3.2-9.39,59.85,59.85,0,0,1,4.5-8.85c-.51,3.3-1.32,6.48-2.11,9.64s-1.64,6.29-2.48,9.41-1.64,6.24-2.31,9.38c-.31,1.56-.64,3.14-.83,4.72A14.43,14.43,0,0,0,183.14,297.2Z" style="opacity: 0.1; transform-origin: 186.21px 278.215px;" class="animable"></path></g><ellipse cx="181.55" cy="306.94" rx="18.38" ry="13.04" style="fill: rgb(0, 255, 136); transform-origin: 181.55px 306.94px;" id="elq8ckiie76si" class="animable"></ellipse><g id="elpusrbulxozs"><ellipse cx="181.55" cy="306.94" rx="18.38" ry="13.04" style="opacity: 0.1; transform-origin: 181.55px 306.94px;" class="animable"></ellipse></g><path d="M302.93,165.7c29.4,11.7,52.93,16.43,62.23,13.72,8.14-2.38,31.36-12.37,42.66-23.2,3.41-3.26-12-25.52-16.72-23.75s-28.38,15.07-34.56,17.26c-3.51,1.24-41.77,2.67-50.47,2.82C291.55,152.81,289.88,160.51,302.93,165.7Z" style="fill: rgb(247, 169, 160); transform-origin: 351.195px 156.267px;" id="ele4e4ew3mw7j" class="animable"></path><path d="M423.09,141.39c-1.07,1.64-.22,2.22,3.08,1.09s15.37-8.36,17.54-3.93-15,14.39-20.65,15.84-15.24,1.83-15.24,1.83C410.78,153.61,417.35,146.59,423.09,141.39Z" style="fill: rgb(69, 90, 100); transform-origin: 425.859px 146.674px;" id="elicoal9f0vj" class="animable"></path><path d="M391.1,132.47c8.6-7,18.87-16.35,31.27-18.29a6.21,6.21,0,0,1,4,.62c5.54-1,7.66,1.36,7.66,1.36,5.44.68,7.28,3.36,7.28,3.36s6.51-1.06,7.81,2.77c1.47,4.3-8,4.95-12.95,8.48-11.39,8.09-25.31,22.79-28.37,25.45Z" style="fill: rgb(69, 90, 100); transform-origin: 420.187px 135.151px;" id="elzxkio1gni5" class="animable"></path><path d="M418.3,130.86a90.32,90.32,0,0,1,10.37-6.52,89.67,89.67,0,0,1,12.58-4.68.11.11,0,0,0-.05-.21,47.55,47.55,0,0,0-23,11.26C418,130.84,418.12,131,418.3,130.86Z" style="fill: rgb(38, 50, 56); transform-origin: 429.705px 125.182px;" id="elnnp84dpszbe" class="animable"></path><path d="M412.41,124.7c3.43-2.07,9.49-5.67,21.67-8.41,0,0,0-.07,0-.07a42.55,42.55,0,0,0-21.76,8.32C412.11,124.68,412.18,124.84,412.41,124.7Z" style="fill: rgb(38, 50, 56); transform-origin: 423.137px 120.487px;" id="elm8iwphj20wb" class="animable"></path><path d="M409.31,121.33c6-3.3,10.15-4.62,17.06-6.49,0,0,0-.08,0-.08-8.08,1.3-10.86,2.69-17.19,6.38C409,121.26,409.08,121.46,409.31,121.33Z" style="fill: rgb(38, 50, 56); transform-origin: 417.726px 118.066px;" id="elj3ceg7296r" class="animable"></path><path d="M391.1,132.47l16.72,23.75a17.14,17.14,0,0,1-4.76,8.35c-3.92,3.79-34.48,16.45-43.94,16.59S312.7,172,299.46,165.3s-6.15-12.5,3.55-13.16,50.29-3,52.62-3.57,21.58-12.72,25.66-14.84S391.1,132.47,391.1,132.47Z" style="fill: rgb(0, 255, 136); transform-origin: 350.007px 156.73px;" id="elmmww4kp6hzp" class="animable"></path><g id="el3vuo2mfgp82"><path d="M299.46,165.3c9.59,4.85,31.61,11.06,46.62,14.08l-44.17-27.15C292.8,153.25,286.73,158.86,299.46,165.3Z" style="opacity: 0.1; transform-origin: 319.138px 165.805px;" class="animable"></path></g><g id="eltx2jgzhzv"><path d="M384.8,135.23c2.52,3.23,4.87,6.59,7.2,10s4.59,6.68,6.87,10c1.3,1.91,2.61,3.84,3.84,5.8.09.13,0,.2-.12.08-2.49-3.24-4.83-6.62-7.2-10s-4.67-6.63-7-10c-1.31-1.92-2.59-3.85-3.81-5.83C384.5,135.16,384.67,135.06,384.8,135.23Z" style="opacity: 0.1; transform-origin: 393.653px 148.156px;" class="animable"></path></g><path d="M304.2,225.2l-58.8-34a13.5,13.5,0,0,1,1.95-10c7.47-12.21,25.36-32.31,41.34-39.71,11.52-5.32,20.58-.81,24,7.68.87,2.15,9.33,30.09,8.28,40.05-1.11,10.54-6.23,23.6-10.83,30.76A16.13,16.13,0,0,1,304.2,225.2Z" style="fill: rgb(0, 255, 136); transform-origin: 283.103px 182.199px;" id="elteu2cpk4kpj" class="animable"></path><path d="M303.73,228.78c.87.13,3.47-4.67,3.23-5.37s-61.33-35.68-61.78-35.76-3.42,5.82-2.88,6.25S302.57,228.6,303.73,228.78Z" style="fill: rgb(0, 255, 136); transform-origin: 274.605px 208.216px;" id="el3fvoav78cie" class="animable"></path><g id="elcr7v622wa4i"><path d="M303.73,228.78c.87.13,3.47-4.67,3.23-5.37s-61.33-35.68-61.78-35.76-3.42,5.82-2.88,6.25S302.57,228.6,303.73,228.78Z" style="opacity: 0.1; transform-origin: 274.605px 208.216px;" class="animable"></path></g><polygon points="291.84 189.35 321.45 195.58 322.11 169.34 292.5 163.11 291.84 189.35" style="fill: rgb(0, 255, 136); transform-origin: 306.975px 179.345px;" id="elcla4zuqdf7b" class="animable"></polygon><g id="eli8n9c8xidv"><polygon points="291.84 189.35 321.45 195.58 322.11 169.34 292.5 163.11 291.84 189.35" style="opacity: 0.2; transform-origin: 306.975px 179.345px;" class="animable"></polygon></g><g id="elhueb52q6e65"><polygon points="291.84 189.35 295.59 190.14 296.25 163.9 292.5 163.11 291.84 189.35" style="opacity: 0.1; transform-origin: 294.045px 176.625px;" class="animable"></polygon></g><g id="el0xdp6s7bay2"><path d="M316.88,174.4a2,2,0,0,0,1.47,2,1.31,1.31,0,0,0,1.56-1.37,2,2,0,0,0-1.48-2A1.3,1.3,0,0,0,316.88,174.4Z" style="opacity: 0.1; transform-origin: 318.395px 174.715px;" class="animable"></path></g><g id="eledh6u2eyt55"><path d="M316.74,180a2,2,0,0,0,1.47,2,1.3,1.3,0,0,0,1.56-1.37,2,2,0,0,0-1.47-2A1.3,1.3,0,0,0,316.74,180Z" style="opacity: 0.1; transform-origin: 318.255px 180.315px;" class="animable"></path></g><g id="elwzebs9q01dm"><path d="M316.6,185.5a2,2,0,0,0,1.47,2,1.31,1.31,0,0,0,1.56-1.38,2,2,0,0,0-1.47-2A1.3,1.3,0,0,0,316.6,185.5Z" style="opacity: 0.1; transform-origin: 318.115px 185.809px;" class="animable"></path></g><g id="elnfeoj71pm0s"><path d="M312.16,173.41a2,2,0,0,0,1.47,2,1.3,1.3,0,0,0,1.56-1.37,2,2,0,0,0-1.47-2A1.31,1.31,0,0,0,312.16,173.41Z" style="opacity: 0.1; transform-origin: 313.675px 173.726px;" class="animable"></path></g><g id="elbzzr9yf5uxv"><path d="M312,179a2,2,0,0,0,1.47,2,1.3,1.3,0,0,0,1.56-1.37,2,2,0,0,0-1.47-2A1.3,1.3,0,0,0,312,179Z" style="opacity: 0.1; transform-origin: 313.515px 179.315px;" class="animable"></path></g><g id="el0he007k90lfw"><path d="M311.88,184.51a2,2,0,0,0,1.48,2,1.29,1.29,0,0,0,1.55-1.37,2,2,0,0,0-1.47-2A1.31,1.31,0,0,0,311.88,184.51Z" style="opacity: 0.1; transform-origin: 313.396px 184.826px;" class="animable"></path></g><g id="el9na1fwsqr5k"><path d="M307.44,172.42a2,2,0,0,0,1.48,2,1.32,1.32,0,0,0,1.56-1.38,2,2,0,0,0-1.48-2A1.32,1.32,0,0,0,307.44,172.42Z" style="opacity: 0.1; transform-origin: 308.96px 172.73px;" class="animable"></path></g><g id="elu3gr8v5ktle"><path d="M307.31,178a2,2,0,0,0,1.47,2,1.31,1.31,0,0,0,1.56-1.37,2,2,0,0,0-1.48-2A1.3,1.3,0,0,0,307.31,178Z" style="opacity: 0.1; transform-origin: 308.825px 178.315px;" class="animable"></path></g><g id="elu4ycd0wmnbb"><path d="M307.17,183.52a2,2,0,0,0,1.47,2,1.31,1.31,0,0,0,1.56-1.37,2,2,0,0,0-1.48-2A1.29,1.29,0,0,0,307.17,183.52Z" style="opacity: 0.1; transform-origin: 308.684px 183.834px;" class="animable"></path></g><path d="M317.33,95.94c1.12.33,6.21.56,8.81,5.64,2.47,4.8,1.47,18,1.69,21s3.88,4,4.23,7.43c.3,3-1.94,3.68-2.49,5.73-.42,1.59.81,4.28-1.05,6.44-1.69,2-4,1.12-5.51,1.57s-3,3.61-5.74,4.08-4.73-2.32-6.14-2.53-3.75,3.82-8.26,2.71-5.21-5.19-7-6.26-6.71-.51-8.5-3.22-1.65-5.91-2.43-7.23-2.86-1.46-3.64-4.33,2-4.18,2.72-6.45c.5-1.59-.7-3.31.71-5.62,1.94-3.18,6-1.78,8.14-5,1.69-2.54,6.18-14,13.86-15.83C312.05,92.83,317.33,95.94,317.33,95.94Z" style="fill: rgb(38, 50, 56); transform-origin: 306.625px 120.991px;" id="elwlu57n5vn8m" class="animable"></path><path d="M327.8,121.88a4.25,4.25,0,0,0,1,1.73l1.29,1.52a12.65,12.65,0,0,1,2.18,3.21,4,4,0,0,1-.12,3.54,5.79,5.79,0,0,1-1.21,1.43,7.35,7.35,0,0,0-1.41,1.55,3.46,3.46,0,0,0-.16,2.18c.11.67.25,1.31.33,2a4.75,4.75,0,0,1-.69,3.57,2.68,2.68,0,0,1-1.45,1,5,5,0,0,1-1.89.11c-.65-.06-1.3-.19-2-.28a3.3,3.3,0,0,0-2,.12,3.62,3.62,0,0,1,1.93.07c.65.15,1.29.34,1.95.45a5.29,5.29,0,0,0,2.06,0,3.27,3.27,0,0,0,1.79-1.14,5.1,5.1,0,0,0,.92-4c-.07-.68-.21-1.33-.3-2a2.76,2.76,0,0,1,.11-1.71c.56-1,1.89-1.72,2.55-3a4.43,4.43,0,0,0,0-4.11,12.78,12.78,0,0,0-2.44-3.22l-1.41-1.4A4.68,4.68,0,0,1,327.8,121.88Z" style="fill: rgb(38, 50, 56); transform-origin: 327.428px 133.031px;" id="elie884za83sp" class="animable"></path><path d="M299,99.71a59.86,59.86,0,0,0-4,5.88c-.66,1-1.29,2-2,2.9a8.54,8.54,0,0,1-1.16,1.23,1.13,1.13,0,0,1-.31.21,1.27,1.27,0,0,1-.35.16c-.27.09-.55.16-.83.23a33.37,33.37,0,0,0-3.46,1,6.14,6.14,0,0,0-3,2.16,3.82,3.82,0,0,0-.66,1.78,5,5,0,0,0,.26,1.83,7.77,7.77,0,0,1,.57,3.46,7.36,7.36,0,0,0-.21-3.55,4.65,4.65,0,0,1-.14-1.69,3.28,3.28,0,0,1,.66-1.49A5.91,5.91,0,0,1,287.1,112c1.09-.39,2.24-.6,3.41-.89.29-.08.59-.17.88-.27a2.56,2.56,0,0,0,.87-.51,8.42,8.42,0,0,0,1.25-1.37,30.48,30.48,0,0,0,2-3l1.74-3.11A32.41,32.41,0,0,1,299,99.71Z" style="fill: rgb(38, 50, 56); transform-origin: 291.113px 110.13px;" id="el3n4hrldy6xx" class="animable"></path><path d="M284,130.34a6.21,6.21,0,0,1,.37,2.47c.05.85.09,1.7.18,2.56a12.71,12.71,0,0,0,.49,2.56,5.59,5.59,0,0,0,1.34,2.34,7.07,7.07,0,0,0,5,1.43c.86,0,1.7-.08,2.54-.09a5.31,5.31,0,0,1,2.46.41,4.89,4.89,0,0,0-2.44-.78c-.86-.07-1.71-.07-2.55-.12-1.65-.09-3.39-.34-4.53-1.4a5,5,0,0,1-1.18-2,15.73,15.73,0,0,1-.6-2.41c-.15-.83-.26-1.67-.38-2.51-.07-.43-.14-.85-.24-1.27A2.5,2.5,0,0,0,284,130.34Z" style="fill: rgb(38, 50, 56); transform-origin: 290.19px 136.18px;" id="elgbbfooq5r89" class="animable"></path><path d="M298.06,144.6c.08,1.28,4.58,10.28,10.25,11,1.84.23,3.53-9.8,3.53-9.8l.29-.71,4.11-10-10.83-9.91-1.58-1.34s-.95,2.8-2.09,6.3l-.16.5c-.07.19-.14.38-.19.56-.18.52-.36,1.06-.52,1.59s-.26.8-.38,1.23l-.38,1.28A70.19,70.19,0,0,0,298.06,144.6Z" style="fill: rgb(247, 169, 160); transform-origin: 307.15px 139.722px;" id="elnmrvk03u9n" class="animable"></path><path d="M316.24,135.1l-3.94,9.58a23.08,23.08,0,0,1-10.88-13.54l.32-1c1.15-3.49,2.09-6.29,2.09-6.29l1.58,1.32Z" style="fill: rgb(38, 50, 56); transform-origin: 308.83px 134.265px;" id="elsx4x9tsovwc" class="animable"></path><path d="M332.31,120.86c-1.17,18.88-12.61,20.31-16.68,20-3.69-.23-16.25-1.49-17-20.39S307,96.2,315.43,96.28,333.48,102,332.31,120.86Z" style="fill: rgb(247, 169, 160); transform-origin: 315.497px 118.587px;" id="elb1g9stkq3s5" class="animable"></path><path d="M299.32,120c3,.66,4.62-5.67,4.62-5.67s6.23.87,9.52-7.8a13.9,13.9,0,0,1-3.78,7s11.15.35,17-8.21c0,0-2.49,4.43-4.45,5.86,0,0,4.78-.65,7.54-4.08,0,0,1.2,5.57,2.48,7.24,0,0,2.19-19.29-15.9-19.69,0,0-11.25-.8-16.47,7.48S299.32,120,299.32,120Z" style="fill: rgb(38, 50, 56); transform-origin: 314.869px 107.339px;" id="elns3jm6uy15e" class="animable"></path><path d="M301.51,122.15s-3.21-6.44-6.08-5.38-1.06,10,1.87,11.6a3.21,3.21,0,0,0,4.5-1.07Z" style="fill: rgb(247, 169, 160); transform-origin: 297.892px 122.766px;" id="elg1dmvyllqwc" class="animable"></path><path d="M296,119.31a0,0,0,0,0,0,.08c2,1.21,2.9,3.4,3.39,5.62a1.77,1.77,0,0,0-2.54-.87.07.07,0,0,0,0,.13,2,2,0,0,1,2,1,9.61,9.61,0,0,1,.76,1.88c.08.21.44.16.4-.07V127C300.53,124.25,299,120,296,119.31Z" style="fill: rgb(38, 50, 56); transform-origin: 298.055px 123.297px;" id="elaisw0q7tj9" class="animable"></path><path d="M299.58,127.84a.94.94,0,0,1-1.06.79.93.93,0,0,1-.79-1,.93.93,0,1,1,1.85.26Z" style="fill: rgb(255, 255, 255); transform-origin: 298.658px 127.731px;" id="elt6vaa0p7k0j" class="animable"></path><path d="M329.09,116.55a10.28,10.28,0,0,1-1.22-.41,2.06,2.06,0,0,1-1.17-.64.67.67,0,0,1,.09-.81,1.65,1.65,0,0,1,1.65-.2,2.36,2.36,0,0,1,1.41,1A.71.71,0,0,1,329.09,116.55Z" style="fill: rgb(38, 50, 56); transform-origin: 328.278px 115.461px;" id="elylhyvdg0uon" class="animable"></path><path d="M316.82,116.2c.43-.09.81-.25,1.23-.38a2.09,2.09,0,0,0,1.18-.62.66.66,0,0,0-.08-.81,1.66,1.66,0,0,0-1.64-.24,2.4,2.4,0,0,0-1.44,1A.71.71,0,0,0,316.82,116.2Z" style="fill: rgb(38, 50, 56); transform-origin: 317.655px 115.123px;" id="elobxyi9euzva" class="animable"></path><path d="M319,120.22s-.11,0-.11.1c-.07,1.27-.36,2.7-1.54,3,0,0,0,.08,0,.08C318.78,123.34,319.15,121.43,319,120.22Z" style="fill: rgb(38, 50, 56); transform-origin: 318.19px 121.81px;" id="el4c8h883fv3q" class="animable"></path><path d="M318,118.8c-2-.33-2.54,3.73-.67,4S319.7,119.08,318,118.8Z" style="fill: rgb(38, 50, 56); transform-origin: 317.609px 120.797px;" id="elidobff9pdz" class="animable"></path><path d="M317.18,118.91c-.38.19-.78.55-1.21.54s-.82-.49-1.09-.94c0-.05-.07,0-.08,0a1.49,1.49,0,0,0,.91,1.83c.74.2,1.38-.41,1.67-1.17C317.44,119.07,317.34,118.84,317.18,118.91Z" style="fill: rgb(38, 50, 56); transform-origin: 316.067px 119.433px;" id="elx2ohjlfof" class="animable"></path><path d="M326.22,120.63s.09.07.08.12c-.21,1.25-.24,2.72.84,3.29,0,0,0,.08,0,.07C325.76,123.73,325.82,121.78,326.22,120.63Z" style="fill: rgb(38, 50, 56); transform-origin: 326.556px 122.37px;" id="eloclboyvay4" class="animable"></path><path d="M327.51,119.47c2.05.12,1.66,4.19-.23,4.08S325.8,119.37,327.51,119.47Z" style="fill: rgb(38, 50, 56); transform-origin: 327.458px 121.51px;" id="elnxymc6p9yh9" class="animable"></path><path d="M328.34,119.81c.3.25.58.67,1,.74s.82-.34,1.14-.74c0,0,.06,0,.06,0-.05.78-.39,1.57-1.15,1.65s-1.13-.65-1.24-1.44C328.09,119.92,328.22,119.72,328.34,119.81Z" style="fill: rgb(38, 50, 56); transform-origin: 329.337px 120.627px;" id="elk45ptvt5kcb" class="animable"></path><path d="M317.88,130.49c.25.35.48.8.93.92a3.43,3.43,0,0,0,1.39-.08c.05,0,.08,0,.05.07a1.73,1.73,0,0,1-1.71.4,1.35,1.35,0,0,1-.79-1.27A.07.07,0,0,1,317.88,130.49Z" style="fill: rgb(38, 50, 56); transform-origin: 319.006px 131.167px;" id="elavlyb3sedpe" class="animable"></path><path d="M323.83,126.3s.05,1.91-.05,2.8c0,.08-.23.1-.54.08h0a4.26,4.26,0,0,1-3.92-2.05c-.05-.09.08-.17.15-.11a6.34,6.34,0,0,0,3.72,1.55c.09-.24-.18-3.27,0-3.26a7.33,7.33,0,0,1,2,.69c0-4-.58-7.94-.5-11.91a.12.12,0,0,1,.24,0,64.29,64.29,0,0,1,1.09,12.8C325.92,127.37,324.17,126.5,323.83,126.3Z" style="fill: rgb(38, 50, 56); transform-origin: 322.668px 121.58px;" id="elvfbe3ls7kds" class="animable"></path><path d="M322.88,129a4.92,4.92,0,0,1-2.13,1.31,2.35,2.35,0,0,1-1.36-.06c-.94-.36-.87-1.26-.61-2a5.87,5.87,0,0,1,.56-1.12A6.45,6.45,0,0,0,322.88,129Z" style="fill: rgb(38, 50, 56); transform-origin: 320.745px 128.756px;" id="el0j7268v3qbss" class="animable"></path><path d="M320.75,130.31a2.35,2.35,0,0,1-1.36-.06c-.94-.36-.87-1.26-.61-2A2.31,2.31,0,0,1,320.75,130.31Z" style="fill: rgb(255, 152, 185); transform-origin: 319.68px 129.316px;" id="el8tyojwreyi9" class="animable"></path><path d="M290,143.53a9.37,9.37,0,0,0,1.39,4.79c2.83,4.67,10.43,8.46,18,7.54,4.81-.59,7.78-2.53,9.28-5A35.3,35.3,0,0,1,290,143.53Z" style="fill: rgb(69, 90, 100); transform-origin: 304.335px 149.764px;" id="elpatywg6iew" class="animable"></path><path d="M283.49,137.28c8.58,14.65,33.54,21.13,49.26,7.91,11.1-9.36,16-28.65,7.64-44.7C328.25,77.28,303.71,79.67,290,91,275.59,102.94,277,126.16,283.49,137.28Zm16.74-37.09c11.07-8.15,30.94-8.64,40.6,7.87A24.72,24.72,0,0,1,334.44,140c-12.74,9.55-32.81,5.06-39.66-5.37C289.59,126.72,288.52,108.81,300.23,100.19Z" style="fill: rgb(0, 255, 136); transform-origin: 311.693px 117.507px;" id="eljs90in5qbl9" class="animable"></path><g id="eluosx3nnggod"><path d="M294.78,134.62c6.85,10.43,26.92,14.92,39.66,5.37a24.72,24.72,0,0,0,6.39-31.93c-9.66-16.51-29.53-16-40.6-7.87C288.52,108.81,289.59,126.72,294.78,134.62Z" style="fill: rgb(69, 90, 100); opacity: 0.1; transform-origin: 317.587px 119.957px;" class="animable"></path></g><g id="elk6fof6ig37o"><path d="M294.78,134.62c6.85,10.43,26.92,14.92,39.66,5.37a24.72,24.72,0,0,0,6.39-31.93c-9.66-16.51-29.53-16-40.6-7.87C288.52,108.81,289.59,126.72,294.78,134.62Z" style="fill: rgb(69, 90, 100); opacity: 0.1; transform-origin: 317.587px 119.957px;" class="animable"></path></g><g id="el3x1zg1m563r"><g style="opacity: 0.2; transform-origin: 317.602px 119.935px;" class="animable"><path d="M318.59,94.69a183.52,183.52,0,0,1,24.83,31.48,24,24,0,0,0,.31-10.28A187.38,187.38,0,0,0,328.68,97,27.12,27.12,0,0,0,318.59,94.69Z" style="fill: rgb(255, 255, 255); transform-origin: 331.367px 110.43px;" id="elhr5ogia5n0i" class="animable"></path><path d="M291.4,125a24.41,24.41,0,0,0,3.38,9.64,22.26,22.26,0,0,0,9,7.49A147.41,147.41,0,0,0,291.4,125Z" style="fill: rgb(255, 255, 255); transform-origin: 297.59px 133.565px;" id="el8wnfrxap2d" class="animable"></path><path d="M313.07,95a178.61,178.61,0,0,1,28.47,36.34c.19-.37.36-.74.52-1.12a180.64,180.64,0,0,0-27.77-35.38Z" style="fill: rgb(255, 255, 255); transform-origin: 327.565px 113.09px;" id="eljtw2vh5c1s" class="animable"></path><path d="M291.93,113.05a156.61,156.61,0,0,1,23.9,32.13c.38,0,.76,0,1.15,0A157.71,157.71,0,0,0,292.2,112C292.1,112.36,292,112.7,291.93,113.05Z" style="fill: rgb(255, 255, 255); transform-origin: 304.455px 128.59px;" id="el4a1aoymip8l" class="animable"></path><path d="M291.06,120.09c0,.48,0,.94,0,1.41a152.6,152.6,0,0,1,16,21.95c.45.16.9.31,1.36.44A152.12,152.12,0,0,0,291.06,120.09Z" style="fill: rgb(255, 255, 255); transform-origin: 299.74px 131.99px;" id="elscj4lzgyfgc" class="animable"></path><path d="M295.7,104.75a163.83,163.83,0,0,1,30,39.46,25.62,25.62,0,0,0,3.39-1.17,166.67,166.67,0,0,0-31.22-40.81A22.3,22.3,0,0,0,295.7,104.75Z" style="fill: rgb(255, 255, 255); transform-origin: 312.395px 123.22px;" id="elv4pnl364bk" class="animable"></path></g></g><path d="M274.59,124.59c-1.64-4-1.67-12.28,2.51-16.22,4-3.72,10.79-4.09,13.81,4.35,2.08,5.83.43,12.54-2.79,15.63C283.56,132.72,276.75,129.94,274.59,124.59Z" style="fill: rgb(0, 255, 136); transform-origin: 282.697px 118.184px;" id="elf0vxxfsidfe" class="animable"></path><g id="elqfd5uiqxf8b"><path d="M274.59,124.59c-1.64-4-1.67-12.28,2.51-16.22,4-3.72,10.79-4.09,13.81,4.35,2.08,5.83.43,12.54-2.79,15.63C283.56,132.72,276.75,129.94,274.59,124.59Z" style="opacity: 0.1; transform-origin: 282.697px 118.184px;" class="animable"></path></g><path d="M273.33,123.12c-1.26-3.12-1.28-9.44,1.93-12.47,3-2.86,8.29-3.14,10.61,3.34,1.6,4.48.33,9.64-2.15,12C280.23,129.36,275,127.22,273.33,123.12Z" style="fill: rgb(0, 255, 136); transform-origin: 279.56px 118.189px;" id="elm5urpfyjst" class="animable"></path><path d="M281.36,157.88c4.18,24.86,24,57,30.6,64.24,10.05,11.07,56.18-.8,65.58-2.6,4-.76-8.35-35.75-12.65-35-3.75.64-39,11-40.05,9.76-.85-1-17.89-24-30.11-39.15C284.19,142.06,280.26,151.3,281.36,157.88Z" style="fill: rgb(247, 169, 160); transform-origin: 329.754px 187.653px;" id="elz1btozkgxkg" class="animable"></path><path d="M356.59,186.63l6.45-1.71a21.93,21.93,0,0,0,5.85-2.7c7.23-4.17,27.51-9.69,45.82,5,7,5.61,6.14,13-2.18,8.45-5.87-3.2-9.66-5.92-11.86-6.43,0,0,4,9.42.86,14.46a109.86,109.86,0,0,1-9.09,12.59,24.14,24.14,0,0,1-2.51-1.49,12.45,12.45,0,0,1-12.39,4.75l-10.39,2.22Z" style="fill: rgb(69, 90, 100); transform-origin: 388.006px 199.708px;" id="elsjeapmgagv" class="animable"></path><path d="M376.42,179.35c4.29.84,13.36,2.79,20.22,7,7.62,4.63,21.06,15.62,17.58,21.21-2.55,4.1-8.05.35-8.05.35s4.59,5.71,1.48,8.91c-2.84,2.92-6.92-.23-6.92-.23s2.19,3.94-1.08,6.22c-3.94,2.75-7.89-6-14.28-6.64C383.93,216,376.42,179.35,376.42,179.35Z" style="fill: rgb(69, 90, 100); transform-origin: 395.602px 201.347px;" id="els6ehz7gcty9" class="animable"></path><path d="M390.4,193.55c3.91,1.46,11.93,7,15.78,14.15.08.16,0,.31-.1.18a88.05,88.05,0,0,0-15.72-14.26S390.36,193.54,390.4,193.55Z" style="fill: rgb(38, 50, 56); transform-origin: 398.286px 200.739px;" id="eltyc1styhjcd" class="animable"></path><path d="M386,201.38c3.24,1.61,11.25,7.74,14.9,15.06.08.17,0,.32-.11.18a93.59,93.59,0,0,0-14.84-15.17S385.9,201.36,386,201.38Z" style="fill: rgb(38, 50, 56); transform-origin: 393.435px 209.026px;" id="ele1or2rejf3g" class="animable"></path><path d="M356.59,186.63l10.56,35.11s-2.11,4-11.56,5.82-37,2.31-43.35-3.51-23.92-36-30.05-58.33,6.73-20.24,13.47-10.57,29.21,37.72,29.88,38,16.43-5.74,22.14-6.9S356.59,186.63,356.59,186.63Z" style="fill: rgb(0, 255, 136); transform-origin: 323.864px 188.503px;" id="el40pj9bi5exb" class="animable"></path><path d="M321.63,188.56c-1.58-1.61-3.06-3.29-4.53-5s-2.89-3.43-4.3-5.17-2.78-3.51-4.11-5.33l-2-2.72c-.64-.93-1.3-1.84-1.9-2.79.79.8,1.53,1.64,2.3,2.46l2.22,2.53c1.48,1.69,2.89,3.43,4.3,5.17s2.79,3.52,4.11,5.34S320.4,186.68,321.63,188.56Z" style="fill: rgb(38, 50, 56); transform-origin: 313.21px 178.055px;" id="el8y4aauea3vw" class="animable"></path><path d="M309,172.73a12.24,12.24,0,0,1-1.09-2.13,23.27,23.27,0,0,1-.77-2.27,4.68,4.68,0,0,1,.74,1,9,9,0,0,1,.53,1.08A8.13,8.13,0,0,1,309,172.73Z" style="fill: rgb(38, 50, 56); transform-origin: 308.07px 170.53px;" id="elu6yd82nm2p7" class="animable"></path><path d="M309.47,220.9c-1.36-1.62-2.61-3.34-3.87-5.05s-2.41-3.5-3.57-5.28c-2.31-3.56-4.43-7.24-6.46-11s-3.86-7.57-5.52-11.49a120.25,120.25,0,0,1-4.41-11.94c.88,1.94,1.62,3.92,2.53,5.83s1.71,3.88,2.64,5.77l2.76,5.71c1,1.88,1.91,3.77,2.94,5.61,1.94,3.76,4.07,7.41,6.22,11S307.13,217.37,309.47,220.9Z" style="fill: rgb(38, 50, 56); transform-origin: 297.555px 198.52px;" id="el3w1ioyikx29" class="animable"></path><path d="M288.35,183.18a11.13,11.13,0,0,1-1.82-1.74,10.6,10.6,0,0,1-1.4-2.09,10.67,10.67,0,0,1,1.81,1.74A10.08,10.08,0,0,1,288.35,183.18Z" style="fill: rgb(38, 50, 56); transform-origin: 286.74px 181.265px;" id="eln1fy3ukitg" class="animable"></path><g id="elywxj54qb3g"><path d="M351.45,190.5c1.42,3.83,2.64,7.75,3.83,11.67s2.36,7.76,3.51,11.64c.66,2.23,1.32,4.46,1.9,6.7,0,.15-.09.18-.14,0-1.39-3.85-2.59-7.78-3.84-11.67s-2.44-7.74-3.61-11.62c-.67-2.23-1.3-4.45-1.86-6.71C351.18,190.34,351.37,190.29,351.45,190.5Z" style="opacity: 0.1; transform-origin: 355.959px 205.498px;" class="animable"></path></g></g><g id="freepik--Stars--inject-14" class="animable" style="transform-origin: 249.717px 244.82px;"><polygon points="381.88 337.25 387.39 338.27 388.62 344.08 389.85 338.27 395.36 337.25 389.87 335.91 388.62 330.43 387.36 335.91 381.88 337.25" style="fill: rgb(199, 199, 199); transform-origin: 388.62px 337.255px;" id="elu0c1v8k2j6" class="animable"></polygon><polygon points="114.28 321.65 119.78 322.67 121.02 328.47 122.25 322.67 127.75 321.64 122.27 320.3 121.02 314.82 119.76 320.3 114.28 321.65" style="fill: rgb(199, 199, 199); transform-origin: 121.015px 321.645px;" id="elyuvugyz0vs" class="animable"></polygon><polygon points="325.61 243.82 331.12 244.84 332.35 250.65 333.58 244.84 339.09 243.82 333.61 242.48 332.35 237 331.1 242.48 325.61 243.82" style="fill: rgb(199, 199, 199); transform-origin: 332.35px 243.825px;" id="el36421iz3dwu" class="animable"></polygon><polygon points="434.24 303.07 437.32 303.64 438.01 306.88 438.7 303.64 441.77 303.07 438.71 302.32 438.01 299.25 437.31 302.32 434.24 303.07" style="fill: rgb(199, 199, 199); transform-origin: 438.005px 303.065px;" id="eldr3e6z91bi7" class="animable"></polygon><polygon points="200.6 426.57 203.68 427.14 204.36 430.38 205.05 427.14 208.13 426.57 205.06 425.82 204.36 422.75 203.66 425.82 200.6 426.57" style="fill: rgb(199, 199, 199); transform-origin: 204.365px 426.565px;" id="elujzyfobnnfo" class="animable"></polygon><polygon points="426.71 156.97 429.79 157.54 430.48 160.79 431.16 157.54 434.24 156.97 431.18 156.22 430.48 153.16 429.77 156.22 426.71 156.97" style="fill: rgb(199, 199, 199); transform-origin: 430.475px 156.975px;" id="el3l0qbhozaiy" class="animable"></polygon><polygon points="63.52 226.78 66.6 227.35 67.29 230.6 67.98 227.35 71.06 226.78 67.99 226.03 67.29 222.97 66.59 226.03 63.52 226.78" style="fill: rgb(199, 199, 199); transform-origin: 67.29px 226.785px;" id="elck1qaho4ni" class="animable"></polygon><polygon points="80.04 391.98 83.12 392.55 83.81 395.79 84.5 392.55 87.57 391.98 84.51 391.23 83.81 388.16 83.11 391.23 80.04 391.98" style="fill: rgb(199, 199, 199); transform-origin: 83.805px 391.975px;" id="el8hly0jydwq" class="animable"></polygon><polygon points="414.83 239.19 417.91 239.75 418.6 243 419.28 239.75 422.36 239.18 419.3 238.44 418.6 235.37 417.89 238.44 414.83 239.19" style="fill: rgb(199, 199, 199); transform-origin: 418.595px 239.185px;" id="eldw5ghpl3umh" class="animable"></polygon><polygon points="172.92 83.46 176 84.03 176.69 87.27 177.38 84.03 180.46 83.45 177.39 82.7 176.69 79.64 175.99 82.7 172.92 83.46" style="fill: rgb(199, 199, 199); transform-origin: 176.69px 83.455px;" id="elv4vxji7atio" class="animable"></polygon><polygon points="293.45 332.29 296.53 332.86 297.22 336.1 297.91 332.86 300.99 332.29 297.92 331.54 297.22 328.47 296.52 331.54 293.45 332.29" style="fill: rgb(199, 199, 199); transform-origin: 297.22px 332.285px;" id="elu9v17aaa7u" class="animable"></polygon><path d="M193.31,433.59a.89.89,0,0,1,0,1.78A.89.89,0,0,1,193.31,433.59Z" style="fill: rgb(199, 199, 199); transform-origin: 193.31px 434.48px;" id="el81qajoxxgy" class="animable"></path><path d="M352.52,266.2a.9.9,0,0,1,0,1.79A.9.9,0,0,1,352.52,266.2Z" style="fill: rgb(199, 199, 199); transform-origin: 352.52px 267.095px;" id="elzf9lwsa1e6" class="animable"></path><path d="M144,426.89a.9.9,0,0,1,0,1.79A.9.9,0,0,1,144,426.89Z" style="fill: rgb(199, 199, 199); transform-origin: 144px 427.785px;" id="elau4okr7lq37" class="animable"></path><path d="M395,277.89a.9.9,0,0,1,0,1.79A.9.9,0,0,1,395,277.89Z" style="fill: rgb(199, 199, 199); transform-origin: 395px 278.785px;" id="elsznsud711t" class="animable"></path><path d="M215.67,417.54a.63.63,0,0,1,0,1.26A.63.63,0,0,1,215.67,417.54Z" style="fill: rgb(199, 199, 199); transform-origin: 215.67px 418.17px;" id="el7m7t676aup5" class="animable"></path><path d="M89.59,89.71a.63.63,0,0,1,0,1.26A.63.63,0,0,1,89.59,89.71Z" style="fill: rgb(199, 199, 199); transform-origin: 89.59px 90.34px;" id="elu8cdhzjroj" class="animable"></path><path d="M333.09,292.64a.63.63,0,0,1,0,1.26A.63.63,0,0,1,333.09,292.64Z" style="fill: rgb(199, 199, 199); transform-origin: 333.09px 293.27px;" id="elcckgkx69kzt" class="animable"></path><path d="M311.69,281.16a1.72,1.72,0,0,1,0,3.43A1.72,1.72,0,0,1,311.69,281.16Z" style="fill: rgb(199, 199, 199); transform-origin: 311.69px 282.875px;" id="elyt048r5fyge" class="animable"></path><polygon points="186.4 147.26 191.91 148.28 193.14 154.08 194.37 148.28 199.88 147.25 194.39 145.91 193.14 140.43 191.88 145.91 186.4 147.26" style="fill: rgb(199, 199, 199); transform-origin: 193.14px 147.255px;" id="elxjof5qjgiu" class="animable"></polygon><polygon points="245.11 58.08 248.19 58.65 248.88 61.9 249.57 58.65 252.65 58.08 249.58 57.33 248.88 54.27 248.18 57.33 245.11 58.08" style="fill: rgb(199, 199, 199); transform-origin: 248.88px 58.085px;" id="eltk3uzsycyrs" class="animable"></polygon><path d="M58.47,141.39a.9.9,0,0,1,0,1.79A.9.9,0,0,1,58.47,141.39Z" style="fill: rgb(199, 199, 199); transform-origin: 58.47px 142.285px;" id="el79ak5gljk13" class="animable"></path><path d="M72.49,378.09a.89.89,0,0,1,0,1.78A.89.89,0,0,1,72.49,378.09Z" style="fill: rgb(199, 199, 199); transform-origin: 72.49px 378.98px;" id="elxeuw27hy3w" class="animable"></path><path d="M94,216.21A.89.89,0,0,1,94,218,.89.89,0,0,1,94,216.21Z" style="fill: rgb(199, 199, 199); transform-origin: 94px 217.105px;" id="eln7d7rxm505a" class="animable"></path><path d="M129.34,335.54a.63.63,0,0,1,0,1.26A.63.63,0,0,1,129.34,335.54Z" style="fill: rgb(199, 199, 199); transform-origin: 129.34px 336.17px;" id="el1dg2q84emjj" class="animable"></path><path d="M262.52,416.47a.63.63,0,0,1,0,1.26A.63.63,0,0,1,262.52,416.47Z" style="fill: rgb(199, 199, 199); transform-origin: 262.52px 417.1px;" id="elh0zmlahyl8e" class="animable"></path><path d="M356.29,127.62a.63.63,0,0,1,0,1.26A.63.63,0,0,1,356.29,127.62Z" style="fill: rgb(199, 199, 199); transform-origin: 356.29px 128.25px;" id="eleucaa4z6cf" class="animable"></path><path d="M242.23,89a.63.63,0,0,1,0,1.26A.63.63,0,0,1,242.23,89Z" style="fill: rgb(199, 199, 199); transform-origin: 242.23px 89.63px;" id="el4zi4mjbznzl" class="animable"></path><path d="M204.37,313.11a1.71,1.71,0,0,1,0,3.42A1.71,1.71,0,0,1,204.37,313.11Z" style="fill: rgb(199, 199, 199); transform-origin: 204.37px 314.82px;" id="elg4itlzibh1t" class="animable"></path><path d="M429.72,183.84a1.71,1.71,0,0,1,0,3.42A1.71,1.71,0,0,1,429.72,183.84Z" style="fill: rgb(199, 199, 199); transform-origin: 429.72px 185.55px;" id="elxbpves6i9u" class="animable"></path><path d="M79.6,333.83a1.71,1.71,0,0,1,0,3.42A1.71,1.71,0,0,1,79.6,333.83Z" style="fill: rgb(199, 199, 199); transform-origin: 79.6px 335.54px;" id="elu01pe7b4bt" class="animable"></path><polygon points="184 174.82 187.08 175.39 187.77 178.64 188.45 175.39 191.53 174.82 188.47 174.07 187.77 171.01 187.06 174.07 184 174.82" style="fill: rgb(199, 199, 199); transform-origin: 187.765px 174.825px;" id="elg9nk4io2tx4" class="animable"></polygon><polygon points="288.73 423.25 291.81 423.82 292.5 427.07 293.18 423.82 296.26 423.25 293.2 422.5 292.5 419.44 291.8 422.5 288.73 423.25" style="fill: rgb(199, 199, 199); transform-origin: 292.495px 423.255px;" id="elrgvvd02tyjb" class="animable"></polygon><path d="M302.37,383.27a.89.89,0,0,1,0,1.78A.89.89,0,0,1,302.37,383.27Z" style="fill: rgb(199, 199, 199); transform-origin: 302.37px 384.16px;" id="elbada6cx8rpi" class="animable"></path><path d="M337.15,359.53a.89.89,0,0,1,0,1.78A.89.89,0,0,1,337.15,359.53Z" style="fill: rgb(199, 199, 199); transform-origin: 337.15px 360.42px;" id="elph3zsow3pnd" class="animable"></path><polygon points="227.09 400.52 230.17 401.09 230.86 404.33 231.55 401.09 234.63 400.51 231.56 399.77 230.86 396.7 230.16 399.77 227.09 400.52" style="fill: rgb(199, 199, 199); transform-origin: 230.86px 400.515px;" id="el7ci7ss51nao" class="animable"></polygon><path d="M353.83,113.07a.9.9,0,0,1,0,1.79A.9.9,0,0,1,353.83,113.07Z" style="fill: rgb(199, 199, 199); transform-origin: 353.83px 113.965px;" id="el82bdi9785bl" class="animable"></path><path d="M375.3,362.34a.64.64,0,0,1,0,1.27A.64.64,0,0,1,375.3,362.34Z" style="fill: rgb(199, 199, 199); transform-origin: 375.3px 362.975px;" id="el55ks3gn9n4w" class="animable"></path><polygon points="106.65 255 109.73 255.57 110.42 258.82 111.1 255.57 114.18 255 111.12 254.25 110.42 251.19 109.72 254.25 106.65 255" style="fill: rgb(199, 199, 199); transform-origin: 110.415px 255.005px;" id="elnpkvn6dwirc" class="animable"></polygon><path d="M71.06,304.12a.89.89,0,0,1,0,1.78A.89.89,0,0,1,71.06,304.12Z" style="fill: rgb(199, 199, 199); transform-origin: 71.06px 305.01px;" id="elx6hjp3mccx" class="animable"></path><path d="M194.18,238.39a.89.89,0,0,1,0,1.78A.89.89,0,0,1,194.18,238.39Z" style="fill: rgb(199, 199, 199); transform-origin: 194.18px 239.28px;" id="el0ipqluij8cj" class="animable"></path><path d="M89.59,148.22a.63.63,0,0,1,0,1.26A.63.63,0,0,1,89.59,148.22Z" style="fill: rgb(199, 199, 199); transform-origin: 89.59px 148.85px;" id="elow6oulnd0lb" class="animable"></path><path d="M81.51,142.41a1.72,1.72,0,0,1,0,3.43A1.72,1.72,0,0,1,81.51,142.41Z" style="fill: rgb(199, 199, 199); transform-origin: 81.51px 144.125px;" id="elb6b0nry2qwt" class="animable"></path><path d="M372.9,222a1.71,1.71,0,0,1,0,3.42A1.71,1.71,0,0,1,372.9,222Z" style="fill: rgb(199, 199, 199); transform-origin: 372.9px 223.71px;" id="elvy6bgtb8wgs" class="animable"></path></g><defs>     <filter id="active" height="200%">         <feMorphology in="SourceAlpha" result="DILATED" operator="dilate" radius="2"></feMorphology>                <feFlood flood-color="#32DFEC" flood-opacity="1" result="PINK"></feFlood>        <feComposite in="PINK" in2="DILATED" operator="in" result="OUTLINE"></feComposite>        <feMerge>            <feMergeNode in="OUTLINE"></feMergeNode>            <feMergeNode in="SourceGraphic"></feMergeNode>        </feMerge>    </filter>    <filter id="hover" height="200%">        <feMorphology in="SourceAlpha" result="DILATED" operator="dilate" radius="2"></feMorphology>                <feFlood flood-color="#ff0000" flood-opacity="0.5" result="PINK"></feFlood>        <feComposite in="PINK" in2="DILATED" operator="in" result="OUTLINE"></feComposite>        <feMerge>            <feMergeNode in="OUTLINE"></feMergeNode>            <feMergeNode in="SourceGraphic"></feMergeNode>        </feMerge>            <feColorMatrix type="matrix" values="0   0   0   0   0                0   1   0   0   0                0   0   0   0   0                0   0   0   1   0 "></feColorMatrix>    </filter></defs></svg>